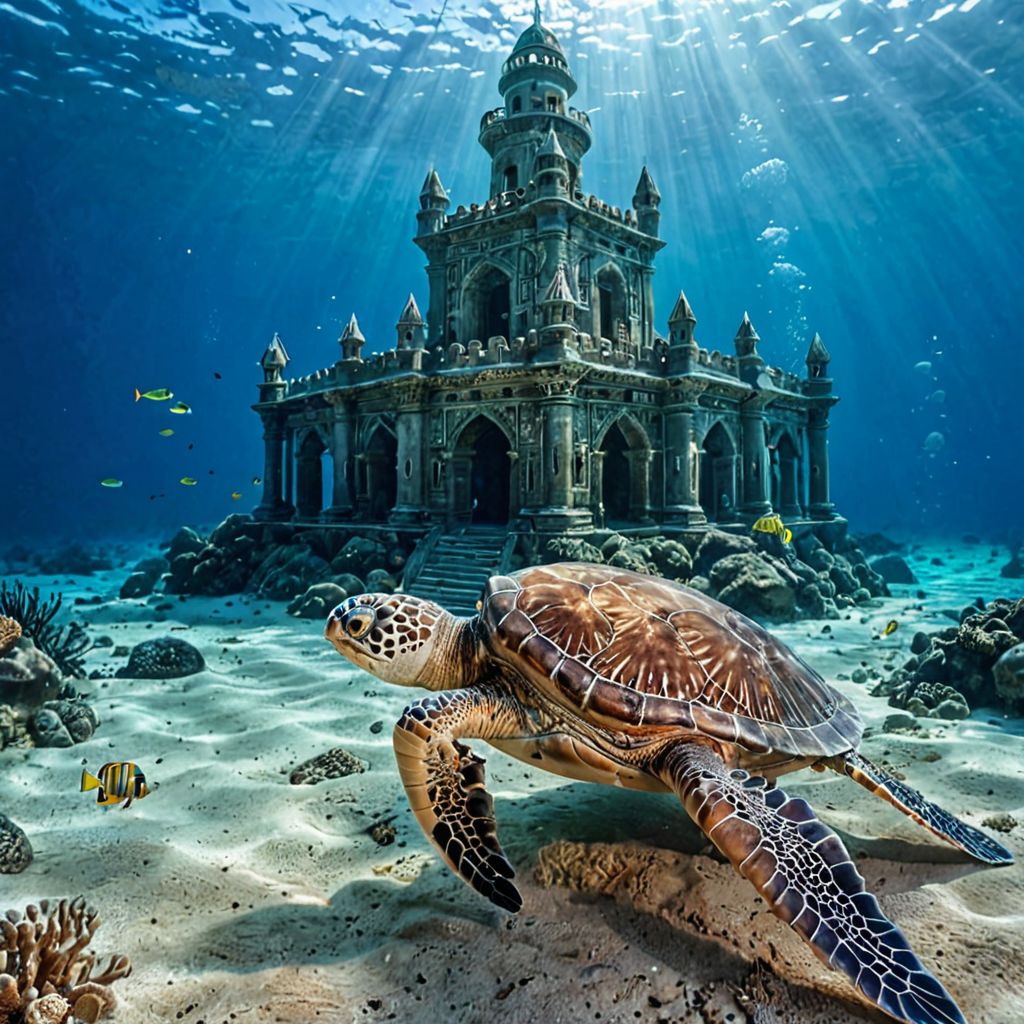
Generation parameters embedded in this image by AUTOMATIC1111 Stable Diffusion web UI or a fork of it (Forge, ...) (PNG 'parameters' text chunk):
turtle,Beneath the shimmering surface of the ocean lies an extraordinary underwater realm,a testament to the wonders of the deep sea. Here,nestled amidst the azure waters,lies an ancient underwater city of mythical proportions. Its towering spires and intricate architecture speak of a civilization lost to the sands of time,a testament to the ingenuity and artistry of its long-forgotten inhabitants
Negative prompt: sloppy, messy, blurry, noisy, highly detailed, ultra textured, photo, realistic
Steps: 25, Sampler: DPM++ 3M SDE, Schedule type: Exponential, CFG scale: 2, Seed: 1326411964, Size: 1024x1024, Model hash: d6a48d3e20, Model: realvisxlV40_v40LightningBakedvae, Style Selector Enabled: True, Style Selector Randomize: True, Style Selector Style: Collage, CreaPrompt: Collection, Version: v1.9.4